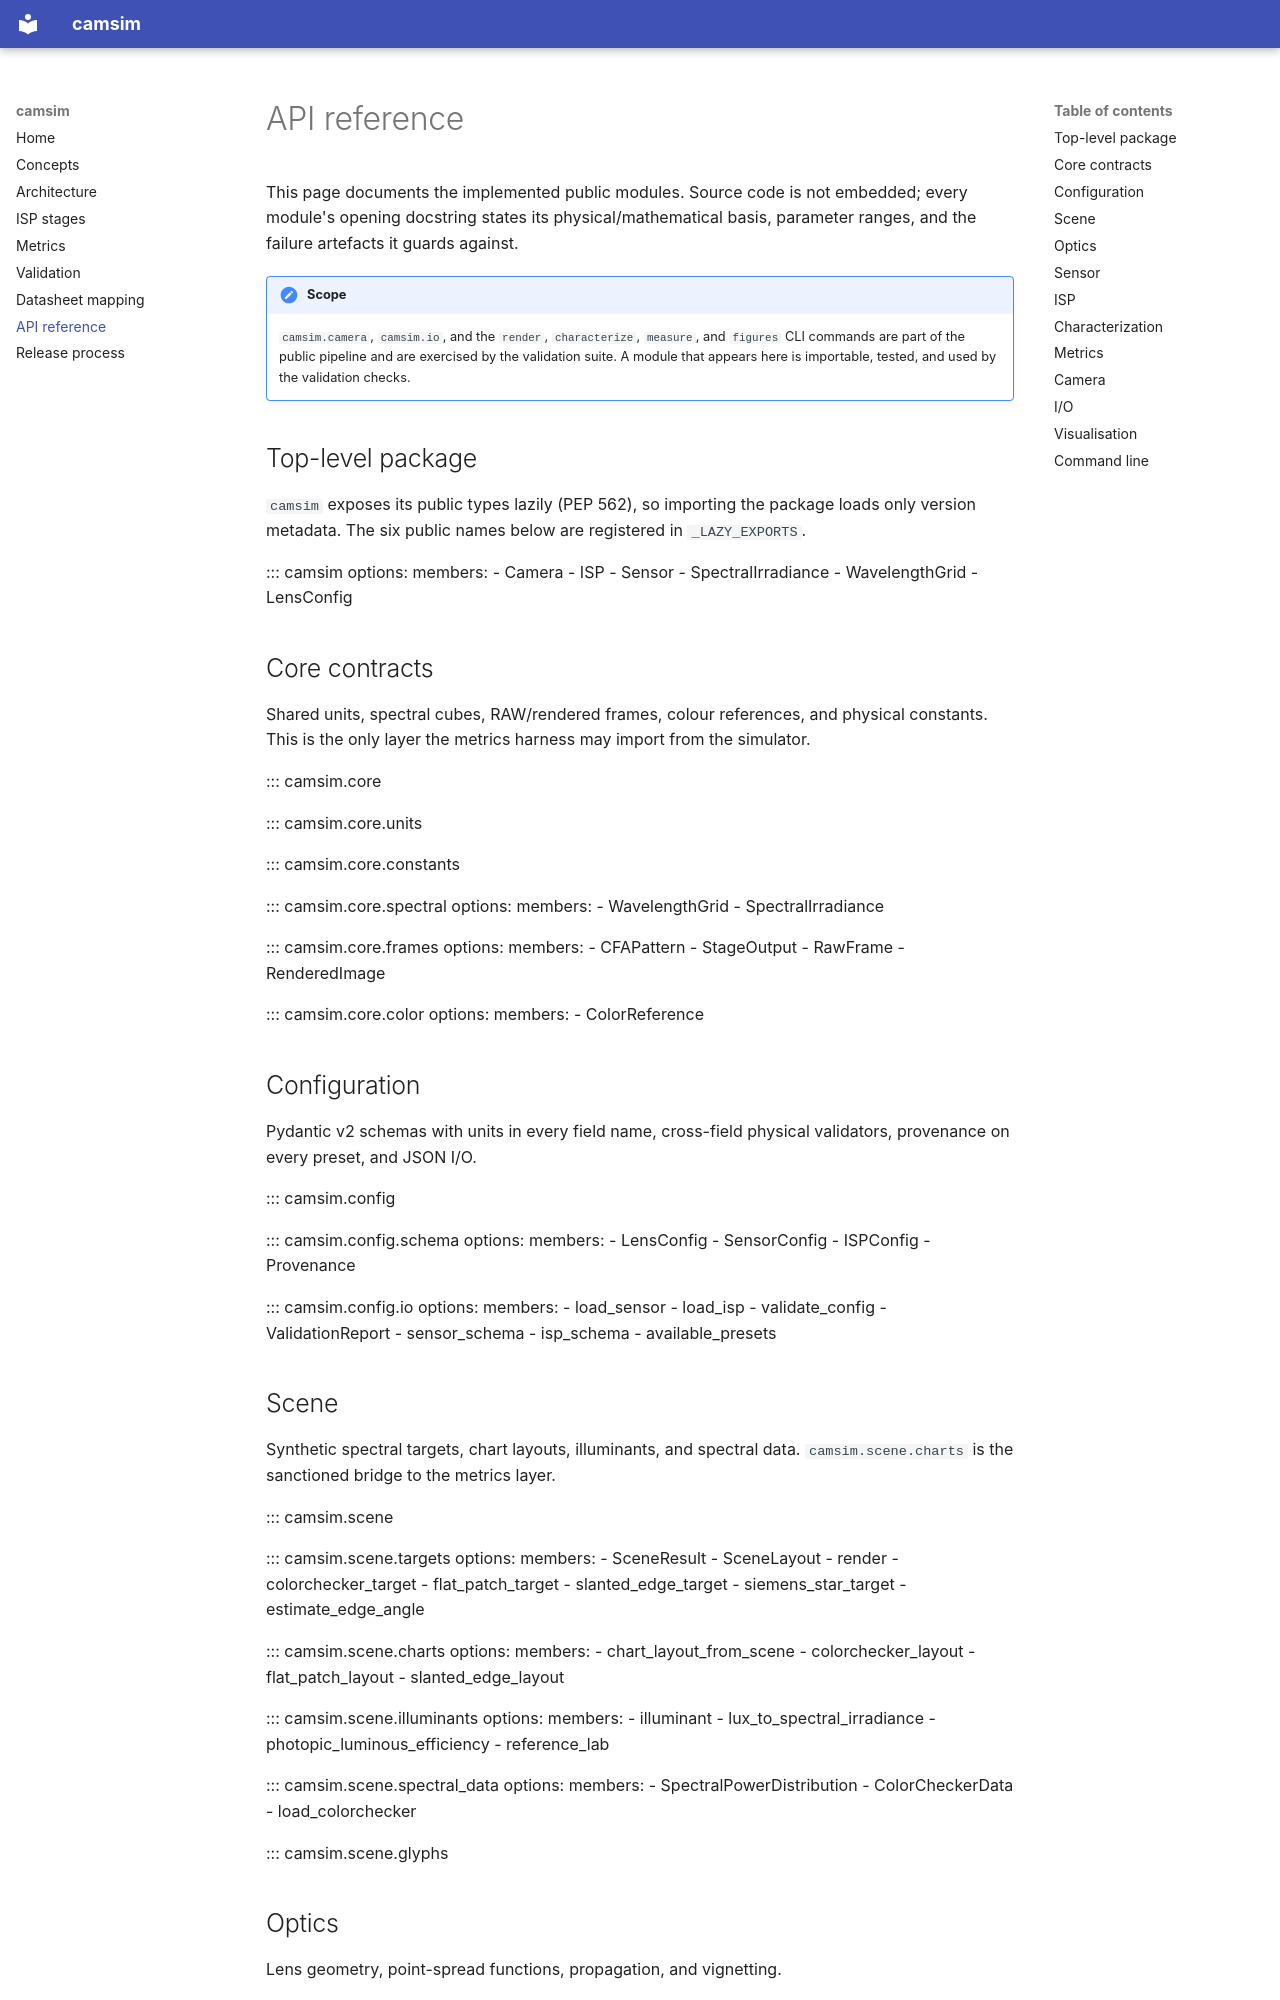

repository: pengzhao-ai/camsim · page: api/index.html · generator: mkdocs

# API reference

This page documents the implemented public modules. Source code is not
embedded; every module's opening docstring states its physical/mathematical
basis, parameter ranges, and the failure artefacts it guards against.

!!! note "Scope"
    `camsim.camera`, `camsim.io`, and the `render`, `characterize`, `measure`,
    and `figures` CLI commands are part of the public pipeline and are exercised
    by the validation suite. A module that appears here is importable, tested,
    and used by the validation checks.

## Top-level package

`camsim` exposes its public types lazily (PEP 562), so importing the package
loads only version metadata. The six public names below are registered in
`_LAZY_EXPORTS`.

::: camsim
    options:
      members:
        - Camera
        - ISP
        - Sensor
        - SpectralIrradiance
        - WavelengthGrid
        - LensConfig

## Core contracts

Shared units, spectral cubes, RAW/rendered frames, colour references, and
physical constants. This is the only layer the metrics harness may import from
the simulator.

::: camsim.core

::: camsim.core.units

::: camsim.core.constants

::: camsim.core.spectral
    options:
      members:
        - WavelengthGrid
        - SpectralIrradiance

::: camsim.core.frames
    options:
      members:
        - CFAPattern
        - StageOutput
        - RawFrame
        - RenderedImage

::: camsim.core.color
    options:
      members:
        - ColorReference

## Configuration

Pydantic v2 schemas with units in every field name, cross-field physical
validators, provenance on every preset, and JSON I/O.

::: camsim.config

::: camsim.config.schema
    options:
      members:
        - LensConfig
        - SensorConfig
        - ISPConfig
        - Provenance

::: camsim.config.io
    options:
      members:
        - load_sensor
        - load_isp
        - validate_config
        - ValidationReport
        - sensor_schema
        - isp_schema
        - available_presets
